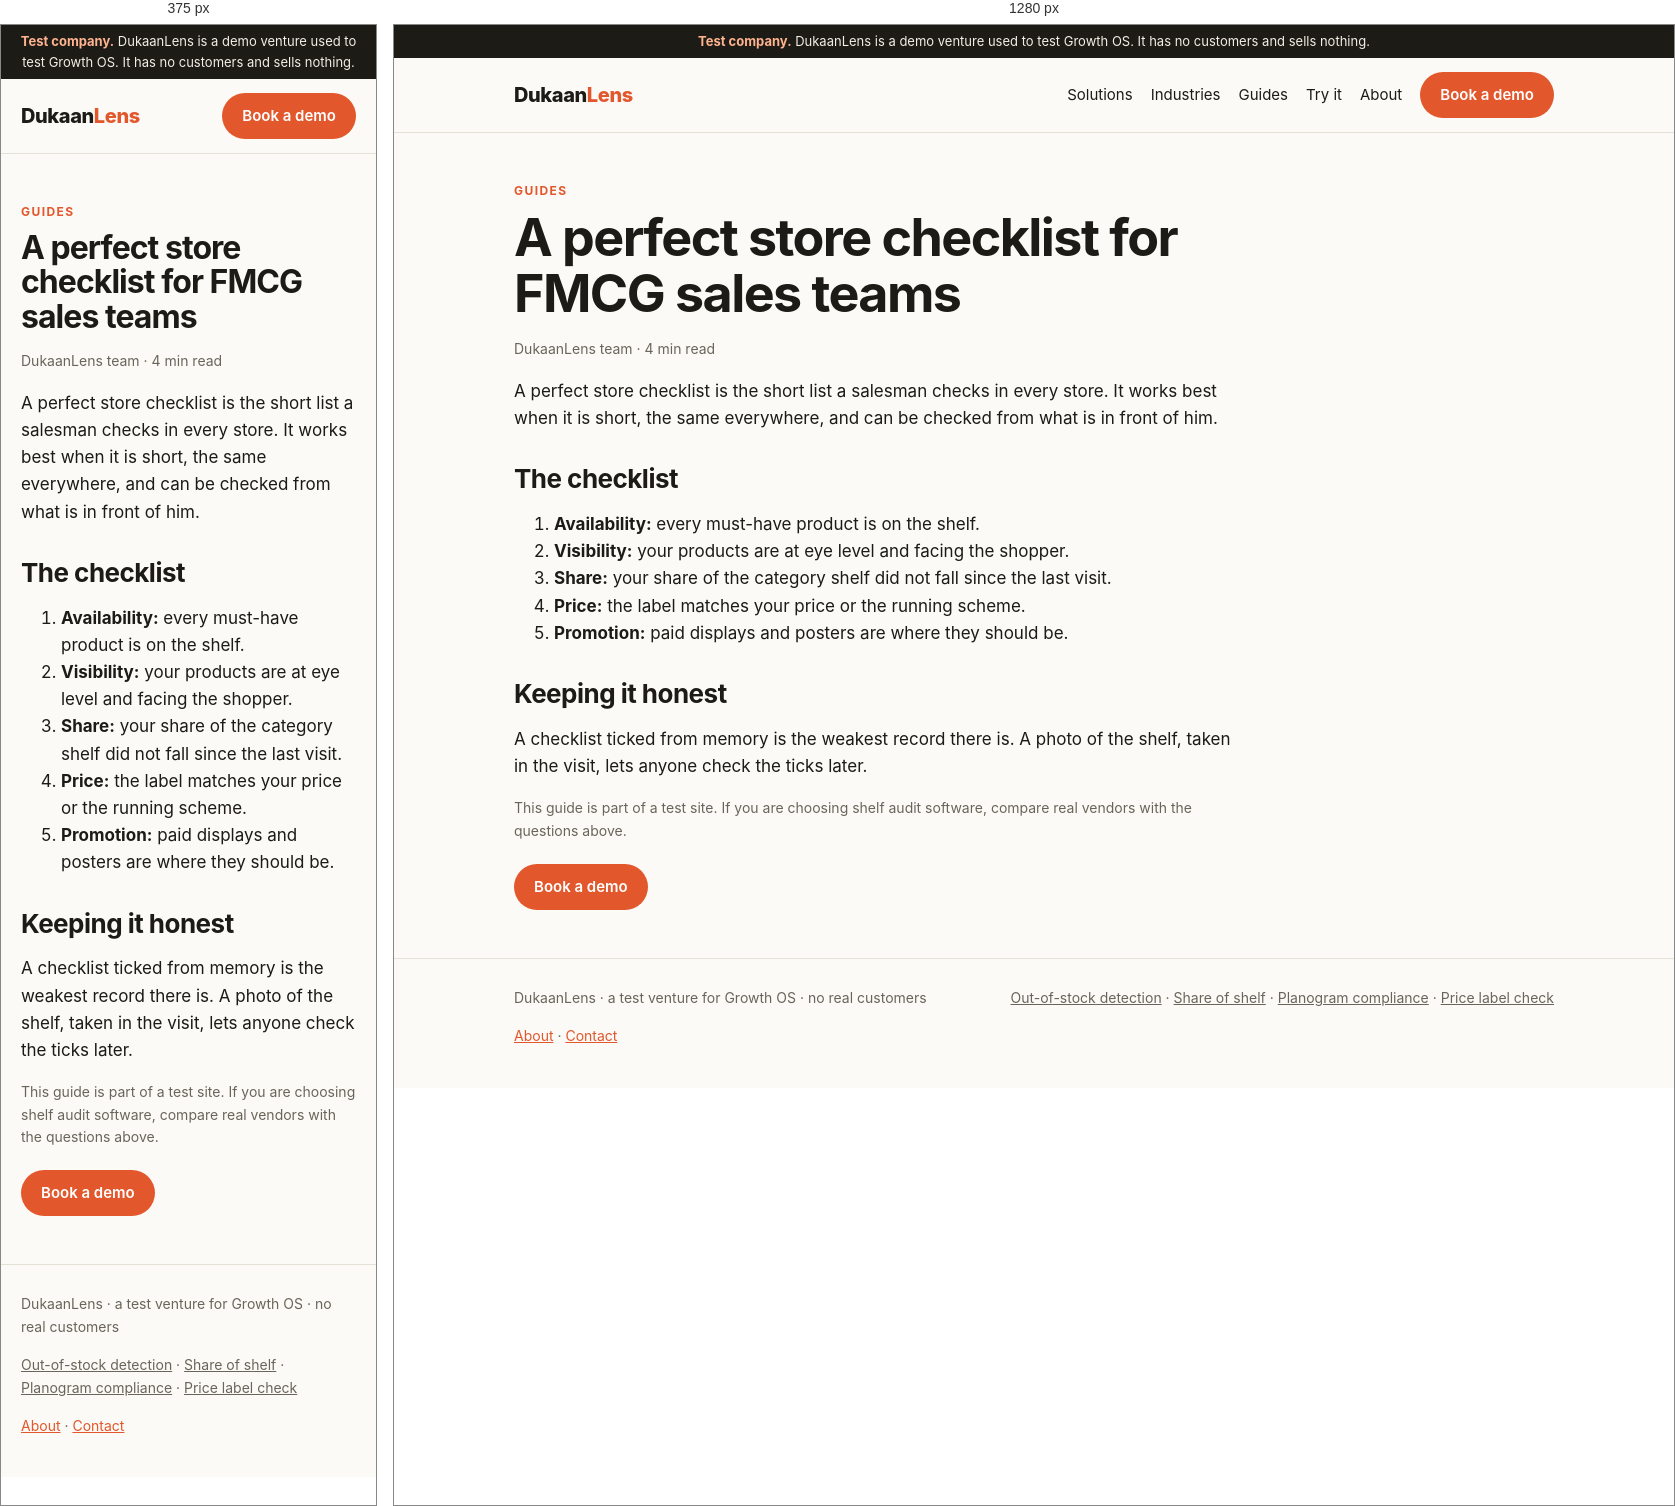
Rendered at 375 px and 1280 px, left to right.

<!-- file: perfect-store-checklist.html -->
<!doctype html>
<html lang="en">
<head>
  <meta charset="utf-8">
  <meta name="viewport" content="width=device-width, initial-scale=1">
  <title>Perfect Store Checklist for FMCG Sales Teams | DukaanLens</title>
  <meta name="description" content="A short perfect store checklist for kirana and modern trade visits: availability, visibility, price and promotion.">
  <link rel="canonical" href="https://khushboo02verma.github.io/dukaanlens/blog/perfect-store-checklist.html">
  <meta property="og:title" content="Perfect Store Checklist for FMCG Sales Teams | DukaanLens">
  <meta property="og:description" content="A short perfect store checklist for kirana and modern trade visits: availability, visibility, price and promotion.">
  <meta property="og:type" content="article">
  <meta property="og:url" content="https://khushboo02verma.github.io/dukaanlens/blog/perfect-store-checklist.html">
  <meta name="robots" content="index, follow">
  <link rel="stylesheet" href="../assets/style.css">
  <script type="application/ld+json">{"@context":"https://schema.org","@type":"Article","headline":"A perfect store checklist for FMCG sales teams","description":"A short perfect store checklist for kirana and modern trade visits: availability, visibility, price and promotion.","author":{"@type":"Organization","name":"DukaanLens (test company)"}}</script>
  <script async src="https://www.googletagmanager.com/gtag/js?id=G-Q7QZZ1J18C"></script>
  <script>window.dataLayer=window.dataLayer||[];function gtag(){dataLayer.push(arguments);}gtag('js',new Date());gtag('config','G-Q7QZZ1J18C');</script>
  <!-- Google Tag Manager goes here during setup -->
</head>
<body>
  <div class="test-note"><b>Test company.</b> DukaanLens is a demo venture used to test Growth OS. It has no customers and sells nothing.</div>
  <header class="top"><div class="wrap">
    <a class="logo" href="../">Dukaan<span>Lens</span></a>
    <nav><a href="../#solutions">Solutions</a><a href="../#industries">Industries</a><a href="../blog/">Guides</a><a href="../try.html">Try it</a><a href="../about.html">About</a><a class="btn" href="../contact.html">Book a demo</a></nav>
  </div></header>
  <main class="wrap">
    <article class="post">
      <div class="eyebrow"><a href="../blog/">Guides</a></div>
      <h1>A perfect store checklist for FMCG sales teams</h1>
      <p class="meta">DukaanLens team · 4 min read</p>
      <p>A perfect store checklist is the short list a salesman checks in every store. It works best when it is short, the same everywhere, and can be checked from what is in front of him.</p>
      <h2>The checklist</h2>
      <ol><li><b>Availability:</b> every must-have product is on the shelf.</li><li><b>Visibility:</b> your products are at eye level and facing the shopper.</li><li><b>Share:</b> your share of the category shelf did not fall since the last visit.</li><li><b>Price:</b> the label matches your price or the running scheme.</li><li><b>Promotion:</b> paid displays and posters are where they should be.</li></ol>
      <h2>Keeping it honest</h2>
      <p>A checklist ticked from memory is the weakest record there is. A photo of the shelf, taken in the visit, lets anyone check the ticks later.</p>
      <p class="meta">This guide is part of a test site. If you are choosing shelf audit software, compare real vendors with the questions above.</p>
      <div class="cta-row"><a class="btn" href="../contact.html">Book a demo</a></div>
    </article>
  </main>
  <footer><div class="wrap">
    <span>DukaanLens · a test venture for Growth OS · no real customers</span>
    <span><a href="../solutions/out-of-stock-detection.html">Out-of-stock detection</a> · <a href="../solutions/share-of-shelf.html">Share of shelf</a> · <a href="../solutions/planogram-compliance.html">Planogram compliance</a> · <a href="../solutions/price-label-check.html">Price label check</a></span>
    <span><a href="../about.html">About</a> · <a href="../contact.html">Contact</a></span>
  </div></footer>
  <script src="../assets/site.js"></script>
</body>
</html>


/* @media block from style.css */
@media (max-width: 760px) {
  .hero, .grid3, form.lead { grid-template-columns: 1fr; }
  nav a:not(.btn) { display: none; }
  .hero { padding-top: 36px; }
}

/* @media block from style.css */
@media (max-width: 760px) { .grid2, .try { grid-template-columns: 1fr; } }